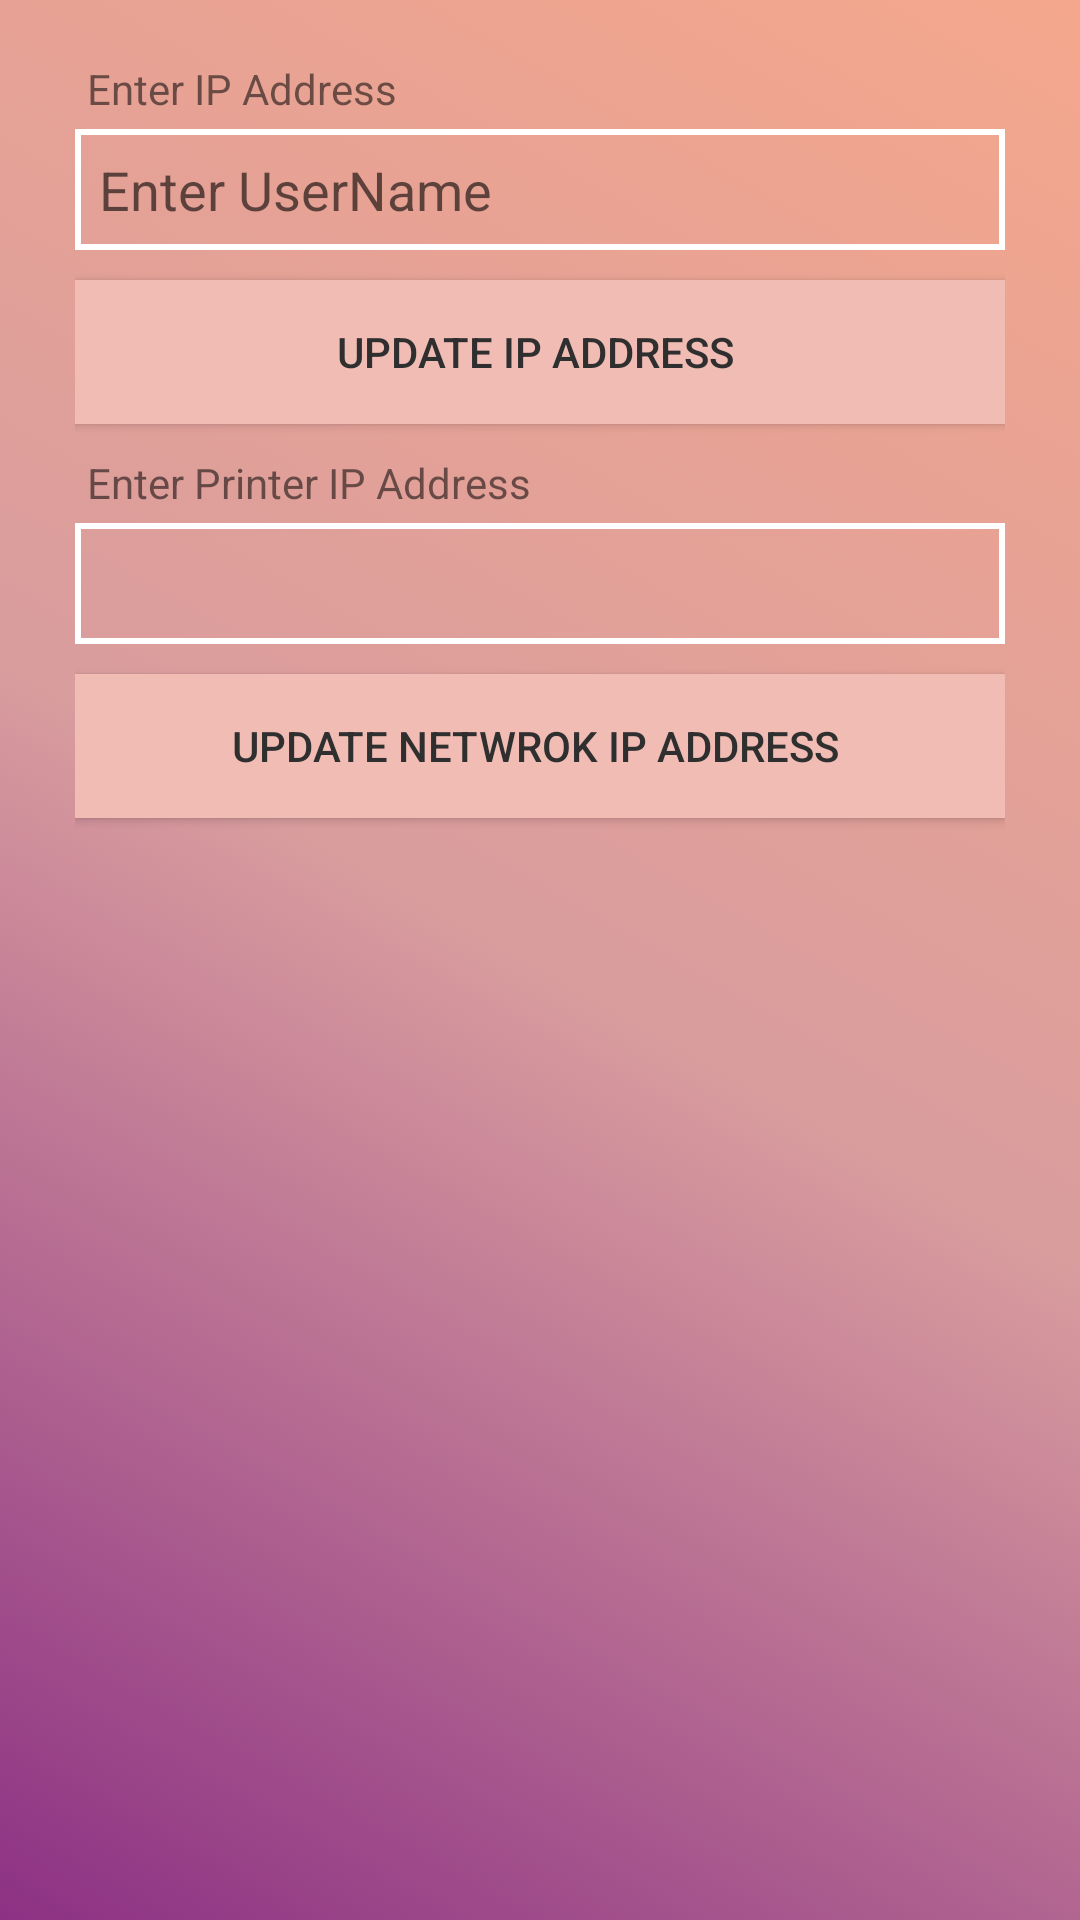

This screen was rendered from an Android layout file. Write that file and the resources it references.
<!-- AndroidManifest.xml: application theme AppTheme -->
<!-- res/layout/activity_settings.xml -->
<?xml version="1.0" encoding="utf-8"?>
<LinearLayout xmlns:android="http://schemas.android.com/apk/res/android"
    xmlns:app="http://schemas.android.com/apk/res-auto"
    xmlns:tools="http://schemas.android.com/tools"
    android:layout_width="match_parent"
    android:layout_height="match_parent"
    android:orientation="vertical"
    android:background="@drawable/backgroud_color"
    tools:context=".Settings">
    <LinearLayout
        android:layout_width="match_parent"
        android:layout_height="match_parent"
        android:layout_marginTop="20dp"
        android:layout_marginLeft="25dp"
        android:layout_marginRight="25dp"
        android:orientation="vertical">
        <TextView
            android:layout_width="match_parent"
            android:layout_height="wrap_content"
            android:text="Enter IP Address"
            android:layout_marginLeft="4dp"
            android:layout_marginBottom="4dp"/>
        <EditText
            android:id="@+id/txtip"
            android:layout_width="match_parent"
            android:layout_height="wrap_content"
            android:background="@drawable/textbox"
            android:layout_gravity="center"
            android:ems="10"
            android:layout_marginBottom="10dp"
            android:hint="Enter UserName"
            android:padding="8dp" />
        <Button
            android:id="@+id/btnip"
            android:layout_width="match_parent"
            android:layout_height="wrap_content"
            android:background="#f0bcb4"
            android:textColor="#302F2F"
            android:layout_gravity="center"
            android:paddingLeft="10dp"
            android:layout_marginBottom="10dp"
            android:paddingRight="10dp"
            android:text="Update IP Address " />

        <TextView
            android:layout_width="match_parent"
            android:layout_height="wrap_content"
            android:text="Enter Printer IP Address"
            android:layout_marginLeft="4dp"
            android:layout_marginBottom="4dp"/>
        <EditText
            android:id="@+id/txtntip"
            android:layout_width="match_parent"
            android:layout_height="wrap_content"
            android:ems="10"
            android:layout_gravity="center"
            android:padding="8dp"
            android:background="@drawable/textbox"
            android:layout_marginBottom="10dp"
            />
        <Button
            android:id="@+id/btnprinterip"
            android:layout_width="match_parent"
            android:layout_height="wrap_content"
            android:background="#f0bcb4"
            android:textColor="#302F2F"
            android:layout_gravity="center"
            android:paddingLeft="10dp"
            android:paddingRight="10dp"
            android:text="Update Netwrok IP Address " />
    </LinearLayout>
</LinearLayout>
<!-- resources referenced by this layout -->
<resources>
  <!-- drawable backgroud_color (drawable) -->
  <?xml version="1.0" encoding="utf-8"?>
  <selector xmlns:android="http://schemas.android.com/apk/res/android">
  <item>
      <shape>
          <gradient
              android:startColor="#8c3184"
              android:centerColor="#d99d9e"
              android:endColor="#f4a78c"
              android:angle="45"
              />
      </shape>
  </item>
  </selector>
  <!-- drawable textbox (drawable) -->
  <?xml version="1.0" encoding="utf-8"?>
  <selector xmlns:android="http://schemas.android.com/apk/res/android">
      <item>
          <shape android:shape="rectangle">
              <stroke
                  android:width="2dp"
                  android:color="#ffffff"
                  />
          </shape>
      </item>
  </selector>
  <style name="AppTheme" parent="Theme.AppCompat.Light.DarkActionBar">
          
          <item name="colorPrimary">@color/colorPrimary</item>
          <item name="colorPrimaryDark">@color/colorPrimaryDark</item>
          <item name="colorAccent">@color/colorAccent</item>
      </style>
  <color name="colorPrimary">#FF0F0F0F</color>
  <color name="colorPrimaryDark">#FF0F0F0F</color>
  <color name="colorAccent">#f5490b</color>
</resources>
